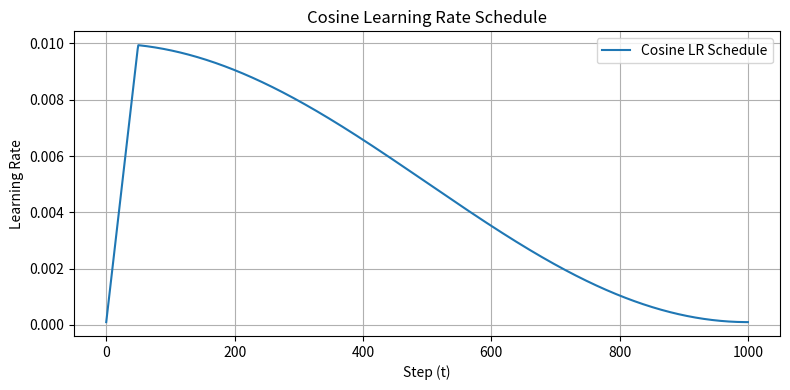

The matplotlib source for this figure:
import numpy as np
import matplotlib.pyplot as plt

# Parameters
eta_max = 0.01   # Max learning rate
eta_min = 0.0001 # Min learning rate
T = 1000         # Total steps
T_wp = int(0.05 * T)

# Compute learning rates
t = np.arange(T + 1)

eta_t = [0.0] * T
eta_t[:T_wp] = eta_min + t[:T_wp] * (eta_max - eta_min) / T_wp
eta_t[T_wp:] = eta_min + 0.5 * (eta_max - eta_min) * (1 + np.cos(np.pi * t[T_wp:] / T))

# Plot
plt.figure(figsize=(8, 4))
plt.plot(t, eta_t, label='Cosine LR Schedule')
plt.xlabel('Step (t)')
plt.ylabel('Learning Rate')
plt.title('Cosine Learning Rate Schedule')
plt.grid(True)
plt.legend()
plt.tight_layout()
plt.show()
